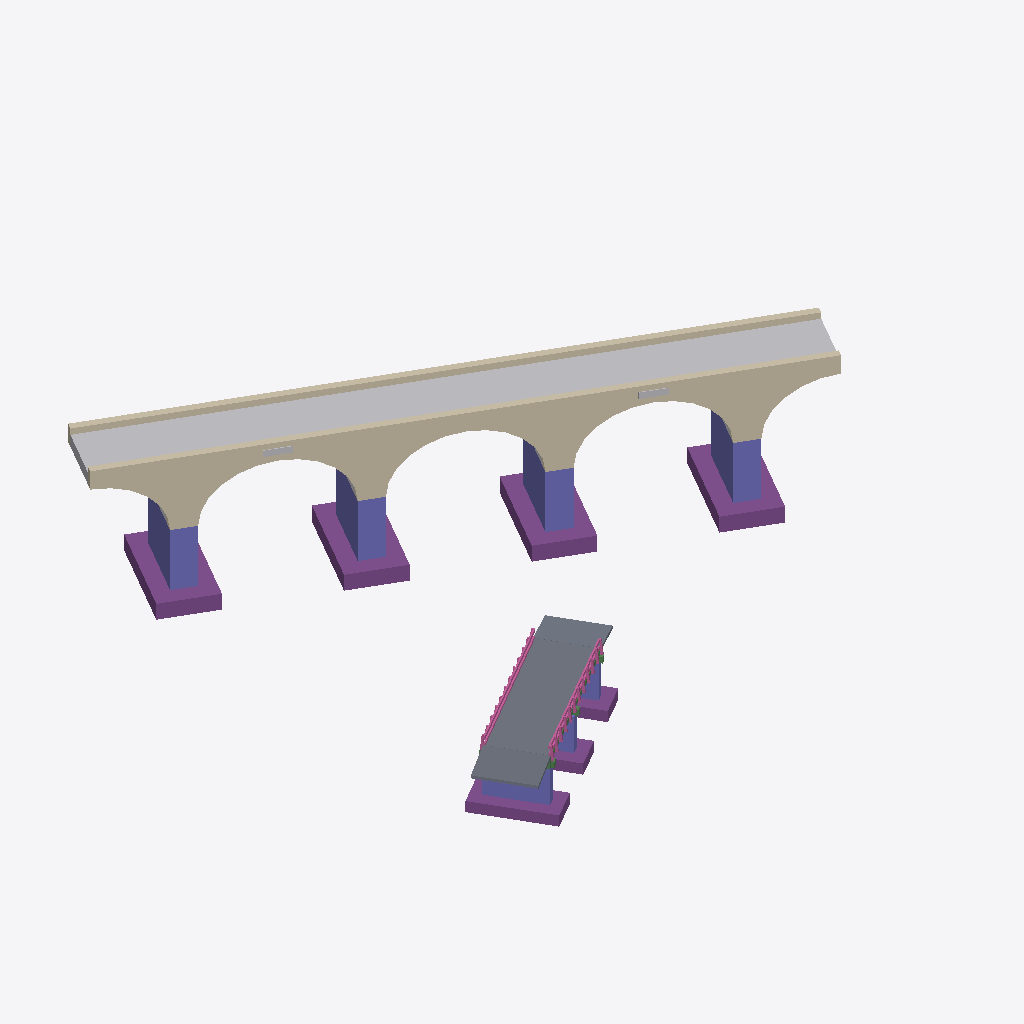
Isometric view of an IFC building model (IFC-SPF (STEP), schema IFC4X3, length unit metre), seen from the south-west, elements coloured by IFC class: 10 other elements (light grey), 7 footings (purple), 7 columns (violet), 4 walls (beige), 4 beams (green), 3 slabs (grey), 2 railings (pink).
Extent 36.8 m × 32.2 m × 11.3 m (x, y, z). Elements (47): 12 IfcBuildingElementProxy, 8 IfcBeam, 7 IfcColumn, 7 IfcFooting, 4 IfcEarthworksFill, 4 IfcWall, 3 IfcSlab, 2 IfcRailing.

HEADER;
FILE_DESCRIPTION(('ViewDefinition [ReferenceView]'),'2;1');
FILE_NAME('web-ifc-model-0.ifc','2026-09-04T10:05:23',(''),(''),'thatopen/web-ifc-api','thatopen/web-ifc-api','');
FILE_SCHEMA(('IFC4X3'));
ENDSEC;
DATA;
#19=IFCPROJECT('1kTTxmaN9IJuwtKiwGUwDL',#6,'infra-bridge',$,$,$,$,(#11),#10);
#55=IFCSITE('1Tgb3pnDLNFg4k0t4Uy6rC',#6,'road - site',$,$,#54,$,$,.PARTIAL.,$,$,$,$,$);
#49=IFCSITE('1vAuKkHxnJawfKjznPmL0v',#6,'road parking - site',$,$,#48,$,$,.PARTIAL.,$,$,$,$,$);
#43=IFCSITE('0zqdrW4RLLcR6rhbBeiQXh',#6,'Rail bridge site 02',$,$,#42,$,$,.PARTIAL.,$,$,$,$,$);
#37=IFCSITE('10qe8P3hLGuB2rhB$fiQd_',#6,'Rail bridge site 01',$,$,#36,$,$,.PARTIAL.,$,$,$,$,$);
#31=IFCSITE('2nNGx9SuTGyfWpjyzVP2YO',#6,'Road river bridge site',$,$,#30,$,$,.PARTIAL.,$,$,$,$,$);
#25=IFCSITE('1wS7moC9jJiPx$xknlgCLR',#6,'environment - site',$,$,#24,$,$,.COMPLEX.,$,$,$,$,$);
#191=IFCWALL('1Kh3fCsenHnvz4$mggrRTr',#6,'Wall 1',$,$,#186,#190,$,$);
#223=IFCWALL('1xLhss52rSURSGddpv0_c7',#6,'Wall 3',$,$,#218,#222,$,$);
#262=IFCSLAB('15r2eF2sLIIhs1E9dtXx_a',#6,'Slab 1',$,$,#250,#261,$,$);
#809=IFCEARTHWORKSFILL('0OOFI82N5KERlQFEAcv6C3',#6,'Rail bridge fill',$,$,#804,#808,$,.BACKFILL.);
#839=IFCEARTHWORKSFILL('38JQ0p7MvKigDIjZ5nmld0',#6,'Rail bridge fill',$,$,#834,#838,$,.BACKFILL.);
#819=IFCEARTHWORKSFILL('0ROFb11d5VWBhQEq_dv6IM',#6,'Rail bridge fill',$,$,#814,#818,$,.BACKFILL.);
#829=IFCEARTHWORKSFILL('39JQ7676vJ7w1IiNXqmlvv',#6,'Rail bridge fill',$,$,#824,#828,$,.BACKFILL.);
#207=IFCWALL('1Nh3y5sunJMfv4$NUdrRAy',#6,'Wall 2',$,$,#202,#206,$,$);
#239=IFCWALL('1wLhmZ4IrNmBeGepNw0_iQ',#6,'Wall 4',$,$,#234,#238,$,$);
#1000=IFCFOOTING('1uOjfTRtbQL8h7LlVxLSdU',#6,'Footing 7',$,$,#988,#999,$,$);
#928=IFCFOOTING('3v55CsLM9PBvzI$HmmfDer',#6,'Footing 4',$,$,#916,#927,$,$);
#952=IFCFOOTING('0D46F7QCDL7fNKAO7a3z5G',#6,'Footing 5',$,$,#940,#951,$,$);
#976=IFCFOOTING('2$NqGOMtrMcQwBdIOtOwdl',#6,'Footing 6',$,$,#964,#975,$,$);
#650=IFCCOLUMN('0MTH0o_RbOhwwXEip77Qkn',#6,'Column 6',$,$,#638,#649,$,$);
#627=IFCCOLUMN('1jjpOvAjPPL8ldE4VMa7PQ',#6,'Column 5',$,$,#615,#626,$,$);
#604=IFCCOLUMN('1ulChyBcHHSQeOVsux$Y$p',#6,'Column 4',$,$,#592,#603,$,$);
#673=IFCCOLUMN('0l5WrB_4nMresJKWahHJYK',#6,'Column 7',$,$,#661,#672,$,$);
#289=IFCSLAB('1nLXXusA1GzwmPU6hv$A_n',#6,'Slab 2',$,$,#277,#288,$,$);
#856=IFCFOOTING('0NLXZBdCfVJf3z3DLRwGae',#6,'Footing 1',$,$,#844,#855,$,$);
#316=IFCSLAB('0oUFFbDynQrfIjWulmgEgq',#6,'Slab 3',$,$,#304,#315,$,$);
#535=IFCCOLUMN('3RhaELa7LKP9_oTXFxmoGY',#6,'Column 1',$,$,#523,#534,$,$);
#1079=IFCRAILING('2Ez1PBbCjLM9LCpArsxz6I',#6,'Railing 2',$,$,#1048,#1078,$,$);
#904=IFCFOOTING('2I31318DDJe8q4l6yRpr3M',#6,'Footing 3',$,$,#892,#903,$,$);
#880=IFCFOOTING('24EiXg$8vStwSQyt2FqZ3j',#6,'Footing 2',$,$,#868,#879,$,$);
#1043=IFCRAILING('2Fz1VUbyjQ4P9Cn$Hrxy$$',#6,'Railing 1',$,$,#1012,#1042,$,$);
#558=IFCCOLUMN('0hBuMuQKrSWQJNI$e1gvgx',#6,'Column 2',$,$,#546,#557,$,$);
#581=IFCCOLUMN('3q4e07MJHKoet$GZ6pwTSS',#6,'Column 3',$,$,#569,#580,$,$);
#689=IFCBUILDINGELEMENTPROXY('3xmXmkV1zVUvLVjyInWRkn',#6,'Rail bridge arch segment',$,$,#684,#688,$,.NOTDEFINED.);
#789=IFCBUILDINGELEMENTPROXY('0ZzU1r8fzUDg2Y3djjcHbS',#6,'Road rail bridge - name sign',$,$,#784,#788,$,.NOTDEFINED.);
#729=IFCBUILDINGELEMENTPROXY('1jtQth$cDSdAZ5HFbmPQOo',#6,'Road rail bridge - name sign',$,$,#724,#728,$,.NOTDEFINED.);
#458=IFCBEAM('2XqYUiFSnSRu1FYRfmizK5',#6,'Beam 6',$,$,#446,#457,$,$);
#343=IFCBEAM('0molgFiTfTSAD$dLdLt1sg',#6,'Beam 1',$,$,#331,#342,$,$);
#366=IFCBEAM('3PkurCoFDQWvTqMPBVZU0n',#6,'Beam 2',$,$,#354,#365,$,$);
#389=IFCBEAM('328s_btivIeg_M4BDGzk4u',#6,'Beam 3',$,$,#377,#388,$,$);
#709=IFCBUILDINGELEMENTPROXY('3vmXa8VY1IePTVkkglWRYB',#6,'Rail bridge arch segment',$,$,#704,#708,$,.NOTDEFINED.);
#769=IFCBUILDINGELEMENTPROXY('2fxzS6DQTK3weCjRYviQTX',#6,'Rail bridge arch segment',$,$,#764,#768,$,.NOTDEFINED.);
#749=IFCBUILDINGELEMENTPROXY('2dxzFWDwTNDQmCkDwtiQGx',#6,'Rail bridge arch segment',$,$,#744,#748,$,.NOTDEFINED.);
ENDSEC;
